Photos from the image-classification dataset "wm-nown" in the GitHub repository CodewithTanzeel/image-logo-remover. Its 2 classes are: no watermark, watermark.

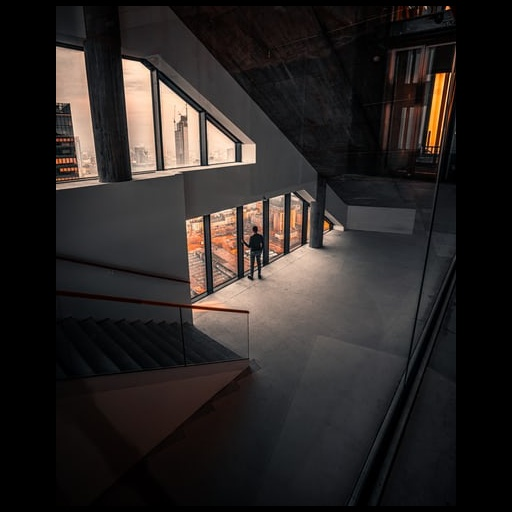
Label: no watermark

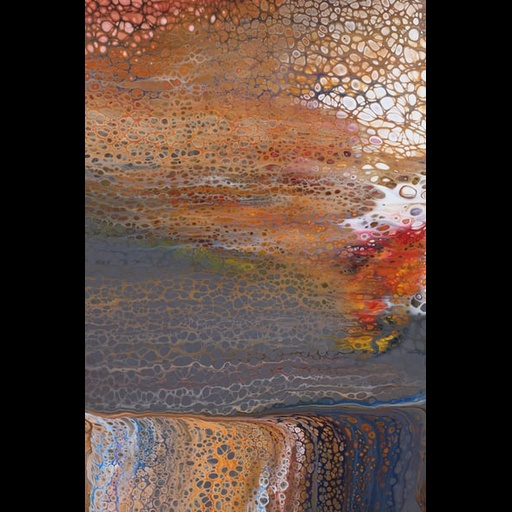
Label: no watermark

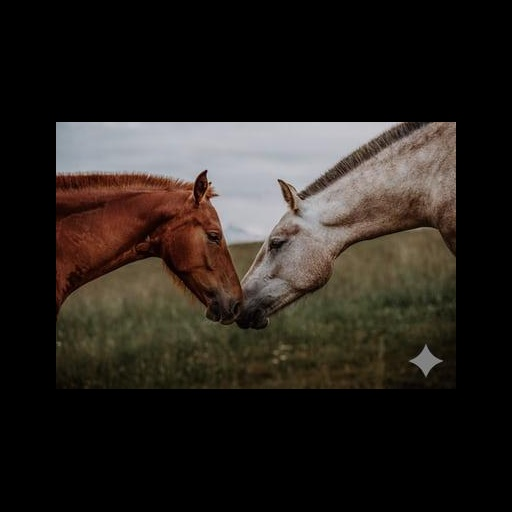
Label: watermark

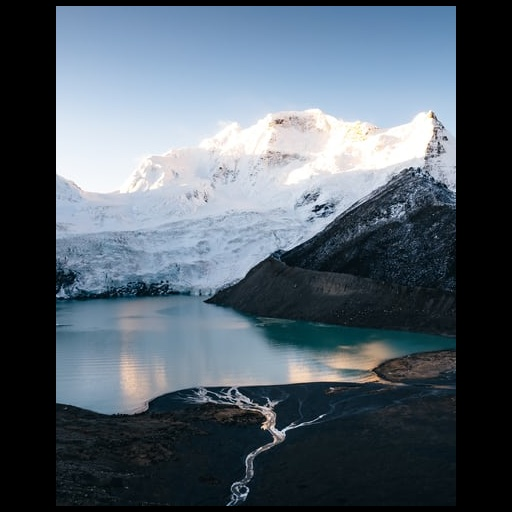
Label: no watermark

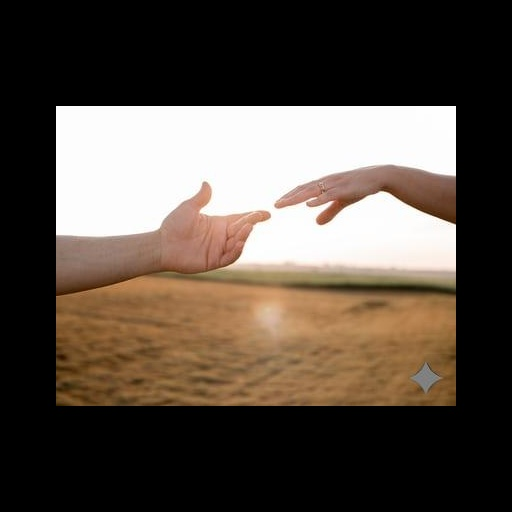
Label: watermark

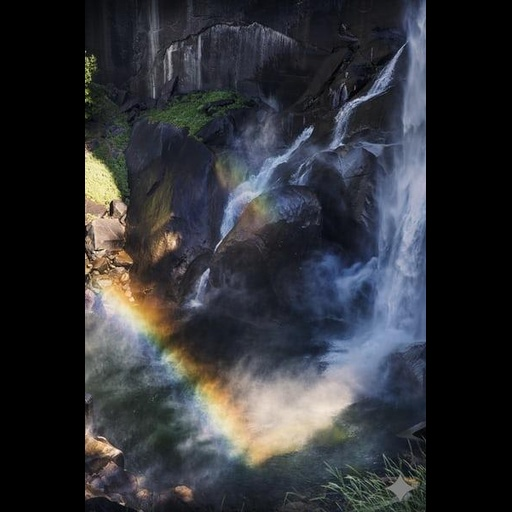
Label: watermark
